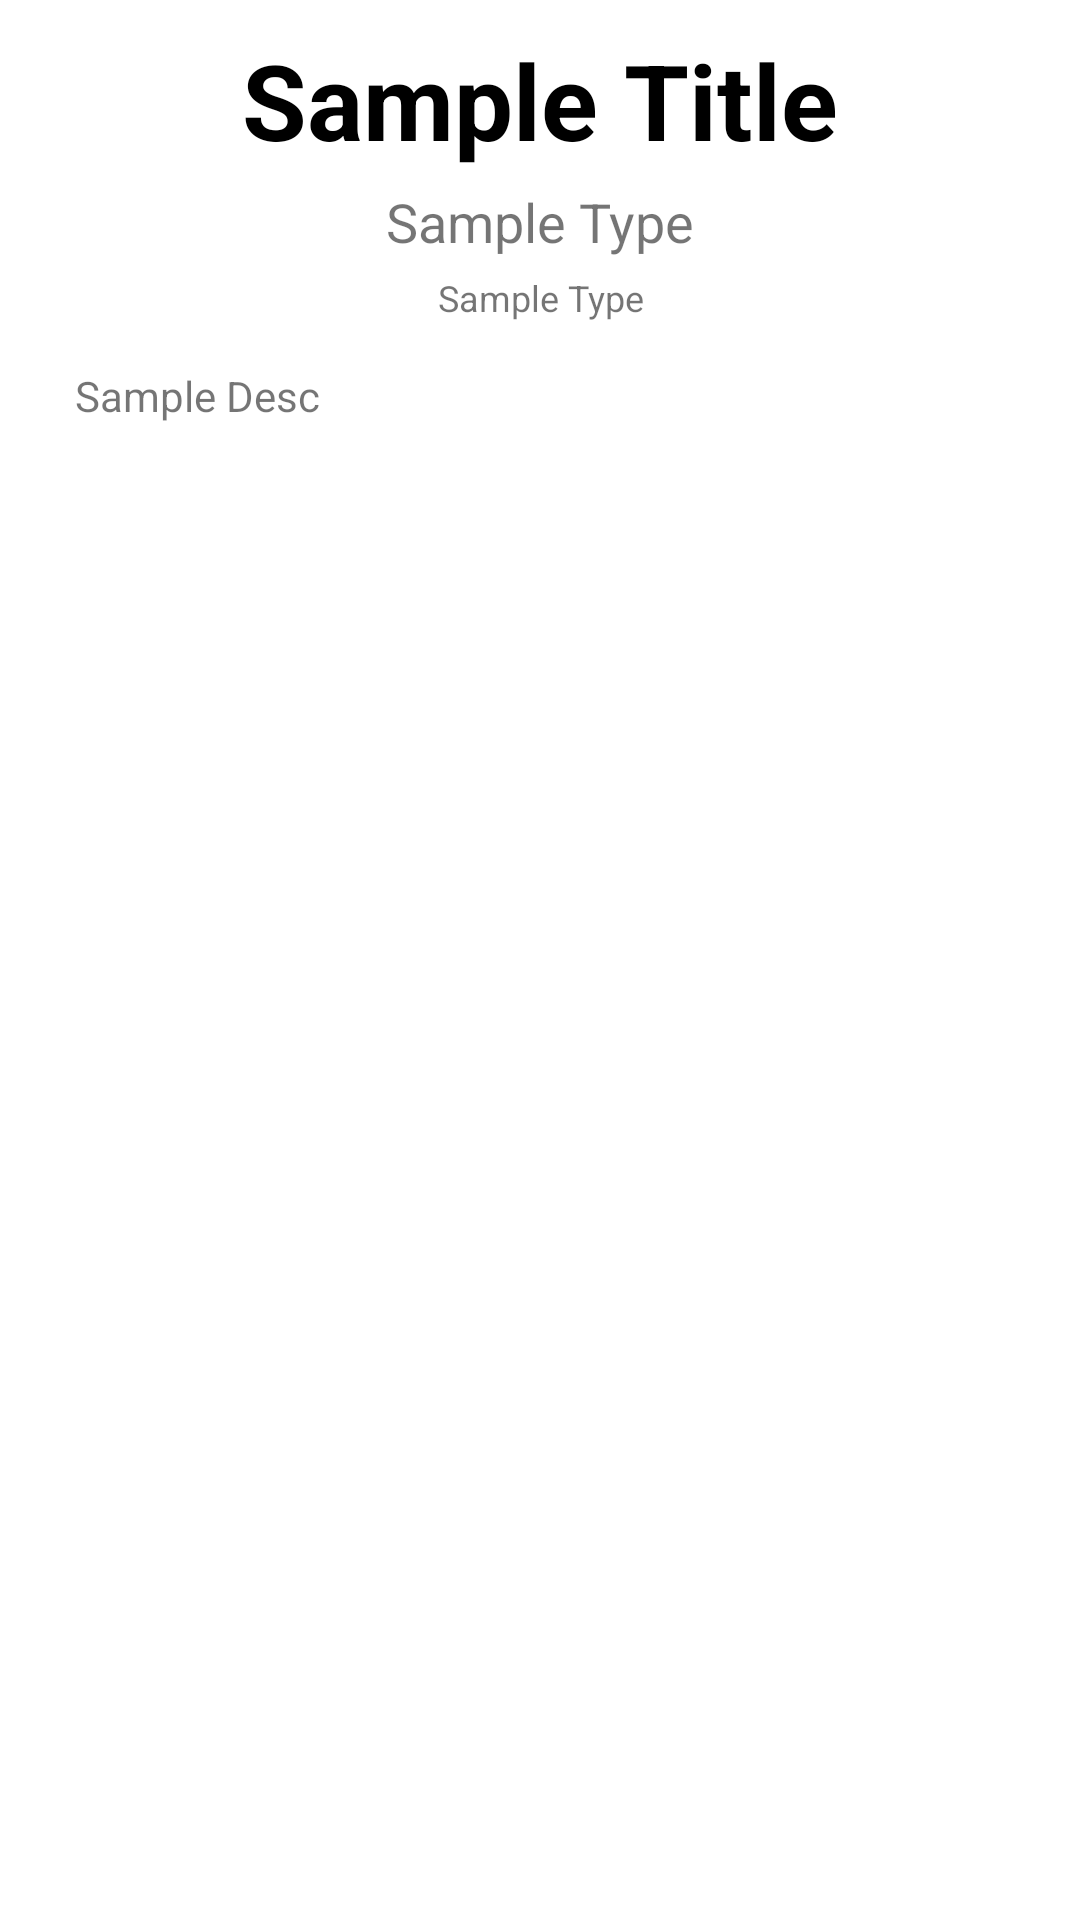

This screen was rendered from an Android layout file. Write that file and the resources it references.
<!-- AndroidManifest.xml: application theme Theme.UTS_Login -->
<!-- res/layout/activity_content_details.xml -->
<?xml version="1.0" encoding="utf-8"?>
<LinearLayout xmlns:android="http://schemas.android.com/apk/res/android"
    xmlns:app="http://schemas.android.com/apk/res-auto"
    xmlns:tools="http://schemas.android.com/tools"
    android:layout_width="match_parent"
    android:layout_height="wrap_content"
    tools:context=".ContentDetails"
    android:orientation="vertical">

    <TextView
        android:id="@+id/judul"
        android:layout_width="match_parent"
        android:layout_height="wrap_content"
        android:gravity="center"
        android:text="Sample Title"
        android:textColor="@color/black"
        android:textStyle="bold"
        android:textSize="35dp"
        android:paddingTop="10dp"/>

    <TextView
        android:id="@+id/kategori"
        android:layout_width="match_parent"
        android:layout_height="wrap_content"
        android:gravity="center"
        android:layout_marginTop="5dp"
        android:text="Sample Type"
        android:textSize="18sp" />

    <TextView
        android:id="@+id/tanggal_rilis"
        android:layout_width="match_parent"
        android:layout_height="wrap_content"
        android:gravity="center"
        android:layout_marginTop="5dp"
        android:text="Sample Type"
        android:textSize="12sp" />
<ScrollView
    android:layout_width="wrap_content"
    android:layout_height="wrap_content">
    <TextView
        android:id="@+id/konten"
        android:layout_width="match_parent"
        android:layout_height="wrap_content"
        android:ellipsize="end"
        android:gravity="fill_vertical"
        android:text="Sample Desc"
        android:paddingHorizontal="25dp"
        android:paddingTop="15dp"/>
</ScrollView>

</LinearLayout>
<!-- resources referenced by this layout -->
<resources>
  <style name="Theme.UTS_Login" parent="Theme.MaterialComponents.DayNight.DarkActionBar">
          
          <item name="colorPrimary">@color/purple_500</item>
          <item name="colorPrimaryVariant">@color/purple_700</item>
          <item name="colorOnPrimary">@color/white</item>
          
          <item name="colorSecondary">@color/teal_200</item>
          <item name="colorSecondaryVariant">@color/teal_700</item>
          <item name="colorOnSecondary">@color/black</item>
          
          <item name="android:statusBarColor" tools:targetApi="l">?attr/colorPrimaryVariant</item>
          
      </style>
  <!-- not gathered from this repository: default colours our renderer supplied (Android Studio template values) -->
  <color name="purple_500">#FF6200EE</color>
  <color name="purple_700">#FF3700B3</color>
  <color name="teal_200">#FF03DAC5</color>
  <color name="teal_700">#FF018786</color>
  <color name="black">#FF000000</color>
  <color name="white">#FFFFFFFF</color>
</resources>
